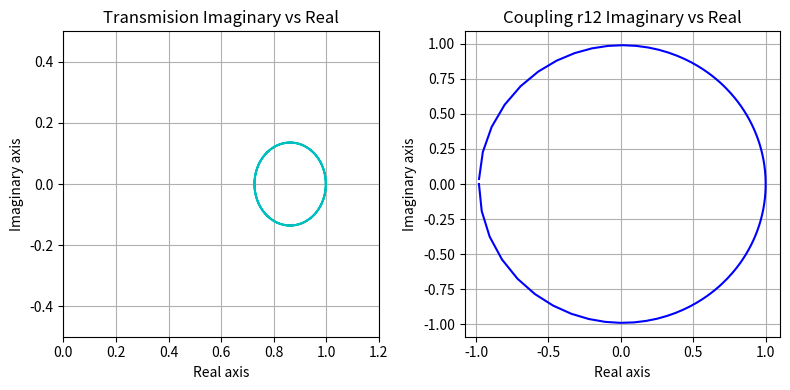

Python code for this plot:
# -*- coding: utf-8 -*-
"""
Created on Tue Nov  6 14:43:18 2018

@author: ahmad
"""


import numpy as np
import matplotlib.pyplot as plt

ran = 6284 #for 2pi limit set to 6284
phi1 = 0
phi2 = 0
r1 = 0.98
r2 = 0.99

t = np.sqrt(1-(r1**2))
t2 = np.sqrt(1-(r2**2))

a1 = 0.88
a2 = 0.9999


Etii = np.ndarray(ran, float)
Etri = np.ndarray(ran, float)
Erri = np.ndarray(ran, float)
Erii = np.ndarray(ran, float)
phit = np.ndarray(ran, float)

for i in range(0,ran):
    
    Er12 = (r2-a2*np.exp(1j*phi2))/(1-r2*a2*np.exp(1j*phi2))    
    Eta = (r1-Er12*a1*np.exp(1j*phi1))/(1-r1*Er12*a1*np.exp(1j*phi1)) #asymmeteric trans
    
    #Era = (r1-r2*a1*np.exp(1j*phi1))/(1-r1*r2*a1*np.exp(1j*phi1)) #asymmeteric reflec
    
    
    
    phi1 = phi1 + 0.001
    phi2 = phi2 + 0.001    
    
    Etri[i] = Eta.real
    Etii[i] = Eta.imag
    Erri[i] = Er12.real
    Erii[i] = Er12.imag
    phit[i] = phi1
    
    
fig, axs = plt.subplots(nrows=1, ncols=2, figsize=(8,4))

axs[0].set_xlim([0,1.2])
axs[0].set_ylim([-0.5,0.5])
axs[0].set_title('Transmision Imaginary vs Real')
axs[0].set_xlabel('Real axis')
axs[0].set_ylabel('Imaginary axis')
axs[0].grid()
axs[0].plot(Etri,Etii, 'c')


#axs[1].set_xlim([-0.5,1.2])
#axs[1].set_ylim([-1.0,1.0])
axs[1].set_title('Coupling r12 Imaginary vs Real')
axs[1].set_xlabel('Real axis')
axs[1].set_ylabel('Imaginary axis')
axs[1].grid()
axs[1].plot(Erri,Erii, 'b')

fig.tight_layout()
plt.show()

fig.savefig('coupled_ring_ImagvsReal.png', dpi=400)